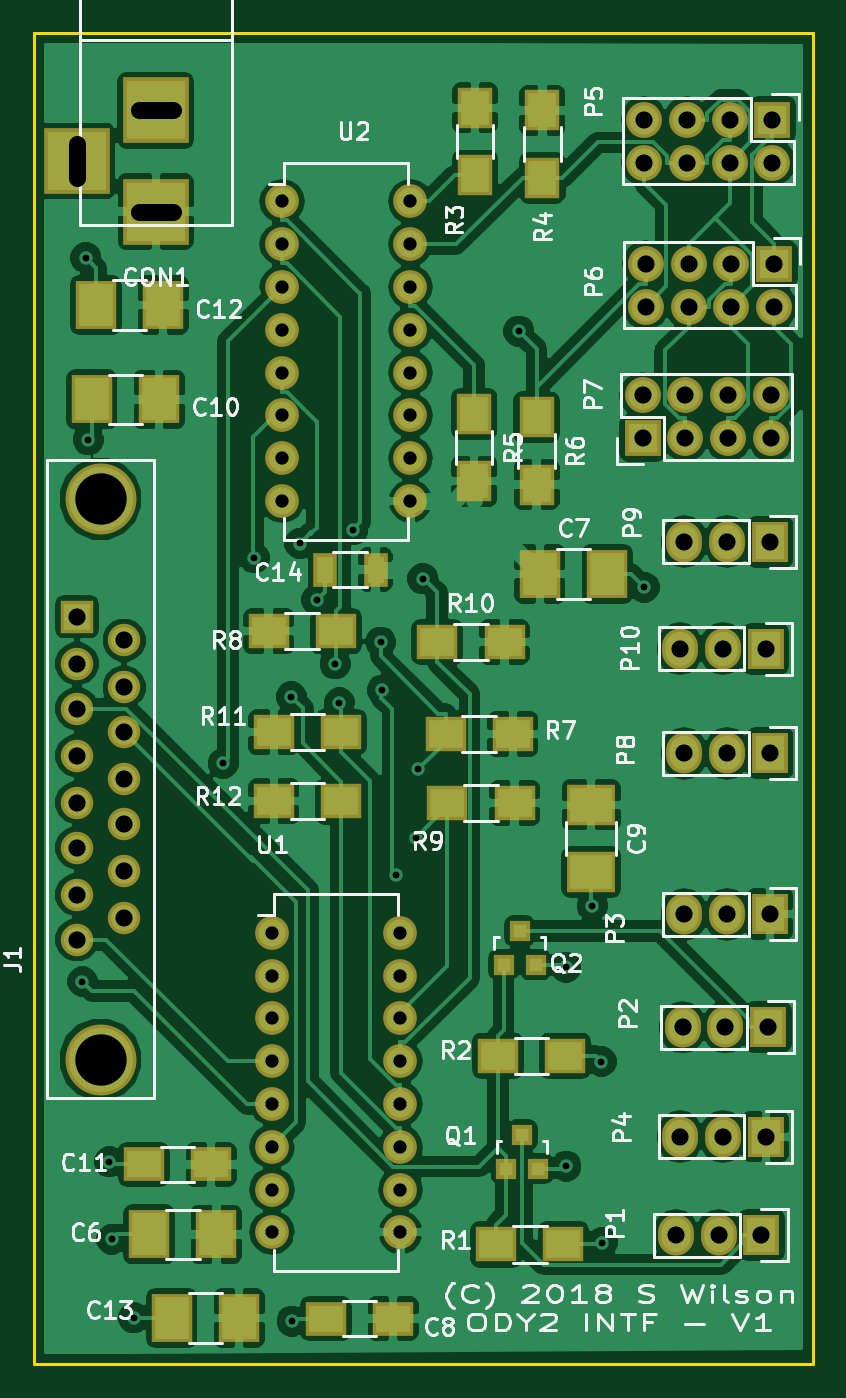
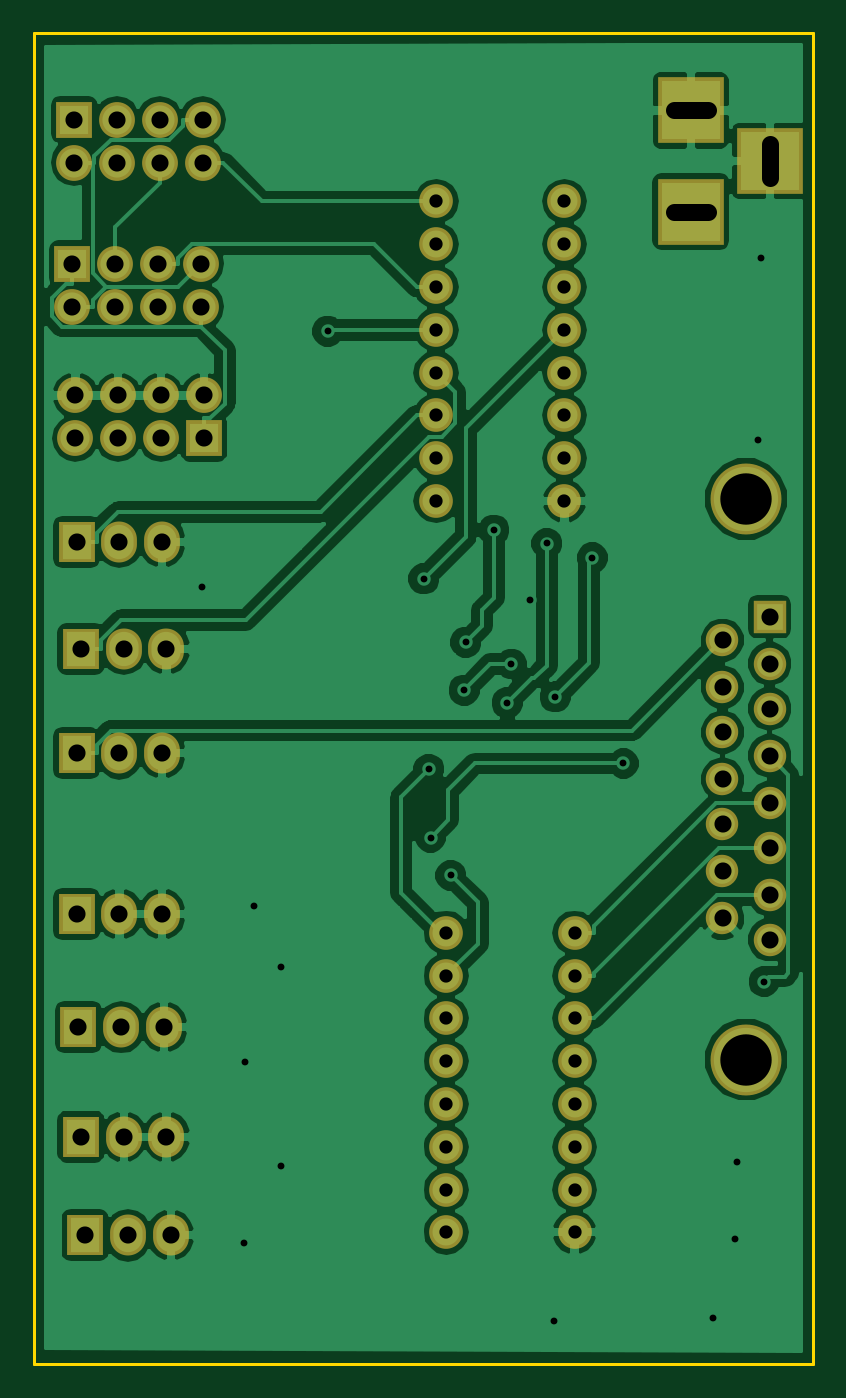
Circuit board: 10 layer files. Board 46.2 x 79.0 mm.
- bottom_copper: ody_adap-B.Cu.gbl (93940 bytes)
- bottom_mask: ody_adap-B.Mask.gbs (3349 bytes)
- paste: ody_adap-B.Paste.gbp (550 bytes)
- outline: ody_adap-Edge.Cuts.gm1 (741 bytes)
- top_copper: ody_adap-F.Cu.gtl (154930 bytes)
- top_mask: ody_adap-F.Mask.gts (4817 bytes)
- paste: ody_adap-F.Paste.gtp (2018 bytes)
- top_silk: ody_adap-F.SilkS.gto (42637 bytes)
- drill: ody_adap-NPTH.drl (168 bytes)
- drill: ody_adap-PTH.drl (2246 bytes)

=== bottom_copper: ody_adap-B.Cu.gbl (93940 bytes, source omitted) ===
=== bottom_mask: ody_adap-B.Mask.gbs ===
G04 #@! TF.GenerationSoftware,KiCad,Pcbnew,(2017-09-22 revision df472e6)-master*
G04 #@! TF.CreationDate,2017-12-26T12:10:05-08:00*
G04 #@! TF.ProjectId,ody_adap,6F64795F616461702E6B696361645F70,rev?*
G04 #@! TF.SameCoordinates,Original*
G04 #@! TF.FileFunction,Soldermask,Bot*
G04 #@! TF.FilePolarity,Negative*
%FSLAX46Y46*%
G04 Gerber Fmt 4.6, Leading zero omitted, Abs format (unit mm)*
G04 Created by KiCad (PCBNEW (2017-09-22 revision df472e6)-master) date Tue Dec 26 12:10:05 2017*
%MOMM*%
%LPD*%
G01*
G04 APERTURE LIST*
%ADD10R,3.900120X3.900120*%
%ADD11C,4.210000*%
%ADD12R,1.924000X1.924000*%
%ADD13C,1.924000*%
%ADD14O,2.127200X2.432000*%
%ADD15R,2.127200X2.432000*%
%ADD16O,2.127200X2.127200*%
%ADD17R,2.127200X2.127200*%
%ADD18O,2.000000X2.000000*%
G04 APERTURE END LIST*
D10*
X103500000Y-63600140D03*
X103500000Y-57600660D03*
X98801000Y-60600400D03*
D11*
X100227000Y-113929000D03*
X100227000Y-80655000D03*
D12*
X98830000Y-87640000D03*
D13*
X98830000Y-90434000D03*
X98830000Y-93101000D03*
X98830000Y-95895000D03*
X98830000Y-98689000D03*
X98830000Y-101356000D03*
X98830000Y-104150000D03*
X98830000Y-106817000D03*
X101624000Y-89037000D03*
X101624000Y-91831000D03*
X101624000Y-94498000D03*
X101624000Y-97292000D03*
X101624000Y-99959000D03*
X101624000Y-102753000D03*
X101624000Y-105547000D03*
D14*
X134370000Y-124350000D03*
X136910000Y-124350000D03*
D15*
X139450000Y-124350000D03*
D14*
X134770000Y-112000000D03*
X137310000Y-112000000D03*
D15*
X139850000Y-112000000D03*
X139950000Y-105300000D03*
D14*
X137410000Y-105300000D03*
X134870000Y-105300000D03*
D15*
X139700000Y-118500000D03*
D14*
X137160000Y-118500000D03*
X134620000Y-118500000D03*
D16*
X132480000Y-60690000D03*
X132480000Y-58150000D03*
X135020000Y-60690000D03*
X135020000Y-58150000D03*
X137560000Y-60690000D03*
X137560000Y-58150000D03*
X140100000Y-60690000D03*
D17*
X140100000Y-58150000D03*
X140200000Y-66700000D03*
D16*
X140200000Y-69240000D03*
X137660000Y-66700000D03*
X137660000Y-69240000D03*
X135120000Y-66700000D03*
X135120000Y-69240000D03*
X132580000Y-66700000D03*
X132580000Y-69240000D03*
D17*
X132400000Y-77050000D03*
D16*
X132400000Y-74510000D03*
X134940000Y-77050000D03*
X134940000Y-74510000D03*
X137480000Y-77050000D03*
X137480000Y-74510000D03*
X140020000Y-77050000D03*
X140020000Y-74510000D03*
D15*
X139950000Y-95750000D03*
D14*
X137410000Y-95750000D03*
X134870000Y-95750000D03*
D15*
X139950000Y-83200000D03*
D14*
X137410000Y-83200000D03*
X134870000Y-83200000D03*
X134620000Y-89550000D03*
X137160000Y-89550000D03*
D15*
X139700000Y-89550000D03*
D18*
X110400000Y-106400000D03*
X110400000Y-108940000D03*
X110400000Y-111480000D03*
X110400000Y-114020000D03*
X110400000Y-116560000D03*
X110400000Y-119100000D03*
X110400000Y-121640000D03*
X110400000Y-124180000D03*
X118020000Y-124180000D03*
X118020000Y-121640000D03*
X118020000Y-119100000D03*
X118020000Y-116560000D03*
X118020000Y-114020000D03*
X118020000Y-111480000D03*
X118020000Y-108940000D03*
X118020000Y-106400000D03*
X118620000Y-63000000D03*
X118620000Y-65540000D03*
X118620000Y-68080000D03*
X118620000Y-70620000D03*
X118620000Y-73160000D03*
X118620000Y-75700000D03*
X118620000Y-78240000D03*
X118620000Y-80780000D03*
X111000000Y-80780000D03*
X111000000Y-78240000D03*
X111000000Y-75700000D03*
X111000000Y-73160000D03*
X111000000Y-70620000D03*
X111000000Y-68080000D03*
X111000000Y-65540000D03*
X111000000Y-63000000D03*
M02*

=== paste: ody_adap-B.Paste.gbp ===
G04 #@! TF.GenerationSoftware,KiCad,Pcbnew,(2017-09-22 revision df472e6)-master*
G04 #@! TF.CreationDate,2017-12-26T12:10:05-08:00*
G04 #@! TF.ProjectId,ody_adap,6F64795F616461702E6B696361645F70,rev?*
G04 #@! TF.SameCoordinates,Original*
G04 #@! TF.FileFunction,Paste,Bot*
G04 #@! TF.FilePolarity,Positive*
%FSLAX46Y46*%
G04 Gerber Fmt 4.6, Leading zero omitted, Abs format (unit mm)*
G04 Created by KiCad (PCBNEW (2017-09-22 revision df472e6)-master) date Tue Dec 26 12:10:05 2017*
%MOMM*%
%LPD*%
G01*
G04 APERTURE LIST*
G04 APERTURE END LIST*
M02*

=== outline: ody_adap-Edge.Cuts.gm1 ===
G04 #@! TF.GenerationSoftware,KiCad,Pcbnew,(2017-09-22 revision df472e6)-master*
G04 #@! TF.CreationDate,2017-12-26T12:10:05-08:00*
G04 #@! TF.ProjectId,ody_adap,6F64795F616461702E6B696361645F70,rev?*
G04 #@! TF.SameCoordinates,Original*
G04 #@! TF.FileFunction,Profile,NP*
%FSLAX46Y46*%
G04 Gerber Fmt 4.6, Leading zero omitted, Abs format (unit mm)*
G04 Created by KiCad (PCBNEW (2017-09-22 revision df472e6)-master) date Tue Dec 26 12:10:05 2017*
%MOMM*%
%LPD*%
G01*
G04 APERTURE LIST*
%ADD10C,0.150000*%
G04 APERTURE END LIST*
D10*
X142500000Y-53000000D02*
X96250000Y-53000000D01*
X142500000Y-132000000D02*
X142500000Y-53000000D01*
X96250000Y-132000000D02*
X142500000Y-132000000D01*
X96250000Y-53000000D02*
X96250000Y-132000000D01*
M02*

=== top_copper: ody_adap-F.Cu.gtl (154930 bytes, source omitted) ===
=== top_mask: ody_adap-F.Mask.gts ===
G04 #@! TF.GenerationSoftware,KiCad,Pcbnew,(2017-09-22 revision df472e6)-master*
G04 #@! TF.CreationDate,2017-12-26T12:10:05-08:00*
G04 #@! TF.ProjectId,ody_adap,6F64795F616461702E6B696361645F70,rev?*
G04 #@! TF.SameCoordinates,Original*
G04 #@! TF.FileFunction,Soldermask,Top*
G04 #@! TF.FilePolarity,Negative*
%FSLAX46Y46*%
G04 Gerber Fmt 4.6, Leading zero omitted, Abs format (unit mm)*
G04 Created by KiCad (PCBNEW (2017-09-22 revision df472e6)-master) date Tue Dec 26 12:10:05 2017*
%MOMM*%
%LPD*%
G01*
G04 APERTURE LIST*
%ADD10R,2.400000X2.900000*%
%ADD11R,2.400000X2.000000*%
%ADD12R,2.900000X2.400000*%
%ADD13R,1.400000X2.000000*%
%ADD14R,3.900120X3.900120*%
%ADD15C,4.210000*%
%ADD16R,1.924000X1.924000*%
%ADD17C,1.924000*%
%ADD18O,2.127200X2.432000*%
%ADD19R,2.127200X2.432000*%
%ADD20O,2.127200X2.127200*%
%ADD21R,2.127200X2.127200*%
%ADD22R,1.200100X1.200100*%
%ADD23R,2.400000X2.100000*%
%ADD24R,2.100000X2.400000*%
%ADD25O,2.000000X2.000000*%
G04 APERTURE END LIST*
D10*
X103100000Y-124300000D03*
X107100000Y-124300000D03*
X126300000Y-85100000D03*
X130300000Y-85100000D03*
D11*
X113600000Y-129300000D03*
X117600000Y-129300000D03*
D12*
X129350000Y-102800000D03*
X129350000Y-98800000D03*
D10*
X103700000Y-74750000D03*
X99700000Y-74750000D03*
D11*
X106800000Y-120150000D03*
X102800000Y-120150000D03*
D10*
X103950000Y-69150000D03*
X99950000Y-69150000D03*
X104450000Y-129250000D03*
X108450000Y-129250000D03*
D13*
X116550000Y-84850000D03*
X113550000Y-84850000D03*
D14*
X103500000Y-63600140D03*
X103500000Y-57600660D03*
X98801000Y-60600400D03*
D15*
X100227000Y-113929000D03*
X100227000Y-80655000D03*
D16*
X98830000Y-87640000D03*
D17*
X98830000Y-90434000D03*
X98830000Y-93101000D03*
X98830000Y-95895000D03*
X98830000Y-98689000D03*
X98830000Y-101356000D03*
X98830000Y-104150000D03*
X98830000Y-106817000D03*
X101624000Y-89037000D03*
X101624000Y-91831000D03*
X101624000Y-94498000D03*
X101624000Y-97292000D03*
X101624000Y-99959000D03*
X101624000Y-102753000D03*
X101624000Y-105547000D03*
D18*
X134370000Y-124350000D03*
X136910000Y-124350000D03*
D19*
X139450000Y-124350000D03*
D18*
X134770000Y-112000000D03*
X137310000Y-112000000D03*
D19*
X139850000Y-112000000D03*
X139950000Y-105300000D03*
D18*
X137410000Y-105300000D03*
X134870000Y-105300000D03*
D19*
X139700000Y-118500000D03*
D18*
X137160000Y-118500000D03*
X134620000Y-118500000D03*
D20*
X132480000Y-60690000D03*
X132480000Y-58150000D03*
X135020000Y-60690000D03*
X135020000Y-58150000D03*
X137560000Y-60690000D03*
X137560000Y-58150000D03*
X140100000Y-60690000D03*
D21*
X140100000Y-58150000D03*
X140200000Y-66700000D03*
D20*
X140200000Y-69240000D03*
X137660000Y-66700000D03*
X137660000Y-69240000D03*
X135120000Y-66700000D03*
X135120000Y-69240000D03*
X132580000Y-66700000D03*
X132580000Y-69240000D03*
D21*
X132400000Y-77050000D03*
D20*
X132400000Y-74510000D03*
X134940000Y-77050000D03*
X134940000Y-74510000D03*
X137480000Y-77050000D03*
X137480000Y-74510000D03*
X140020000Y-77050000D03*
X140020000Y-74510000D03*
D19*
X139950000Y-95750000D03*
D18*
X137410000Y-95750000D03*
X134870000Y-95750000D03*
D19*
X139950000Y-83200000D03*
D18*
X137410000Y-83200000D03*
X134870000Y-83200000D03*
X134620000Y-89550000D03*
X137160000Y-89550000D03*
D19*
X139700000Y-89550000D03*
D22*
X125250000Y-118401780D03*
X126200000Y-120400760D03*
X124300000Y-120400760D03*
X124150000Y-108300760D03*
X126050000Y-108300760D03*
X125100000Y-106301780D03*
D23*
X123700000Y-124900000D03*
X127700000Y-124900000D03*
X127800000Y-113700000D03*
X123800000Y-113700000D03*
D24*
X122450000Y-57450000D03*
X122450000Y-61450000D03*
X126450000Y-61600000D03*
X126450000Y-57600000D03*
X122400000Y-79600000D03*
X122400000Y-75600000D03*
X126100000Y-75800000D03*
X126100000Y-79800000D03*
D23*
X124700000Y-94600000D03*
X120700000Y-94600000D03*
X114200000Y-88500000D03*
X110200000Y-88500000D03*
X124800000Y-98700000D03*
X120800000Y-98700000D03*
X120200000Y-89150000D03*
X124200000Y-89150000D03*
X110500000Y-94500000D03*
X114500000Y-94500000D03*
X114500000Y-98600000D03*
X110500000Y-98600000D03*
D25*
X110400000Y-106400000D03*
X110400000Y-108940000D03*
X110400000Y-111480000D03*
X110400000Y-114020000D03*
X110400000Y-116560000D03*
X110400000Y-119100000D03*
X110400000Y-121640000D03*
X110400000Y-124180000D03*
X118020000Y-124180000D03*
X118020000Y-121640000D03*
X118020000Y-119100000D03*
X118020000Y-116560000D03*
X118020000Y-114020000D03*
X118020000Y-111480000D03*
X118020000Y-108940000D03*
X118020000Y-106400000D03*
X118620000Y-63000000D03*
X118620000Y-65540000D03*
X118620000Y-68080000D03*
X118620000Y-70620000D03*
X118620000Y-73160000D03*
X118620000Y-75700000D03*
X118620000Y-78240000D03*
X118620000Y-80780000D03*
X111000000Y-80780000D03*
X111000000Y-78240000D03*
X111000000Y-75700000D03*
X111000000Y-73160000D03*
X111000000Y-70620000D03*
X111000000Y-68080000D03*
X111000000Y-65540000D03*
X111000000Y-63000000D03*
M02*

=== paste: ody_adap-F.Paste.gtp ===
G04 #@! TF.GenerationSoftware,KiCad,Pcbnew,(2017-09-22 revision df472e6)-master*
G04 #@! TF.CreationDate,2017-12-26T12:10:05-08:00*
G04 #@! TF.ProjectId,ody_adap,6F64795F616461702E6B696361645F70,rev?*
G04 #@! TF.SameCoordinates,Original*
G04 #@! TF.FileFunction,Paste,Top*
G04 #@! TF.FilePolarity,Positive*
%FSLAX46Y46*%
G04 Gerber Fmt 4.6, Leading zero omitted, Abs format (unit mm)*
G04 Created by KiCad (PCBNEW (2017-09-22 revision df472e6)-master) date Tue Dec 26 12:10:05 2017*
%MOMM*%
%LPD*%
G01*
G04 APERTURE LIST*
%ADD10R,2.000000X2.500000*%
%ADD11R,2.000000X1.600000*%
%ADD12R,2.500000X2.000000*%
%ADD13R,1.000000X1.600000*%
%ADD14R,0.800100X0.800100*%
%ADD15R,2.000000X1.700000*%
%ADD16R,1.700000X2.000000*%
G04 APERTURE END LIST*
D10*
X103100000Y-124300000D03*
X107100000Y-124300000D03*
X126300000Y-85100000D03*
X130300000Y-85100000D03*
D11*
X113600000Y-129300000D03*
X117600000Y-129300000D03*
D12*
X129350000Y-102800000D03*
X129350000Y-98800000D03*
D10*
X103700000Y-74750000D03*
X99700000Y-74750000D03*
D11*
X106800000Y-120150000D03*
X102800000Y-120150000D03*
D10*
X103950000Y-69150000D03*
X99950000Y-69150000D03*
X104450000Y-129250000D03*
X108450000Y-129250000D03*
D13*
X116550000Y-84850000D03*
X113550000Y-84850000D03*
D14*
X125250000Y-118401780D03*
X126200000Y-120400760D03*
X124300000Y-120400760D03*
X124150000Y-108300760D03*
X126050000Y-108300760D03*
X125100000Y-106301780D03*
D15*
X123700000Y-124900000D03*
X127700000Y-124900000D03*
X127800000Y-113700000D03*
X123800000Y-113700000D03*
D16*
X122450000Y-57450000D03*
X122450000Y-61450000D03*
X126450000Y-61600000D03*
X126450000Y-57600000D03*
X122400000Y-79600000D03*
X122400000Y-75600000D03*
X126100000Y-75800000D03*
X126100000Y-79800000D03*
D15*
X124700000Y-94600000D03*
X120700000Y-94600000D03*
X114200000Y-88500000D03*
X110200000Y-88500000D03*
X124800000Y-98700000D03*
X120800000Y-98700000D03*
X120200000Y-89150000D03*
X124200000Y-89150000D03*
X110500000Y-94500000D03*
X114500000Y-94500000D03*
X114500000Y-98600000D03*
X110500000Y-98600000D03*
M02*

=== top_silk: ody_adap-F.SilkS.gto (42637 bytes, source omitted) ===
=== drill: ody_adap-NPTH.drl ===
M48
;DRILL file {KiCad (2017-09-22 revision df472e6)-master} date Tue Dec 26 12:10:14 2017
;FORMAT={-:-/ absolute / inch / decimal}
FMAT,2
INCH,TZ
%
G90
G05
M72
T0
M30

=== drill: ody_adap-PTH.drl ===
M48
;DRILL file {KiCad (2017-09-22 revision df472e6)-master} date Tue Dec 26 12:10:14 2017
;FORMAT={-:-/ absolute / inch / decimal}
FMAT,2
INCH,TZ
T1C0.016
T2C0.031
T3C0.039
T4C0.040
T5C0.120
%
G90
G05
M72
T1
X3.9035Y-4.3031
X3.9114Y-2.6122
X3.9173Y-3.0374
X3.9665Y-4.7244
X3.9724Y-4.9055
X4.0236Y-5.0886
X4.2323Y-3.7933
X4.3051Y-3.313
X4.3917Y-3.6378
X4.3937Y-5.0965
X4.4114Y-3.2795
X4.4508Y-3.4114
X4.4941Y-3.561
X4.5039Y-3.6516
X4.5354Y-3.248
X4.6004Y-3.5098
X4.6043Y-3.622
X4.6358Y-4.0551
X4.6831Y-3.9665
X4.687Y-3.8071
X4.6988Y-3.3622
X4.9232Y-2.7835
X5.0335Y-4.2697
X5.0335Y-4.7343
X5.0945Y-4.126
X5.1161Y-4.4902
X5.1181Y-4.9134
X5.2165Y-3.3819
T2
X4.3701Y-2.4803
X4.3701Y-2.5803
X4.3701Y-2.6803
X4.3701Y-2.7803
X4.3701Y-2.8803
X4.3701Y-2.9803
X4.3701Y-3.0803
X4.3701Y-3.1803
X4.6701Y-2.4803
X4.6701Y-2.5803
X4.6701Y-2.6803
X4.6701Y-2.7803
X4.6701Y-2.8803
X4.6701Y-2.9803
X4.6701Y-3.0803
X4.6701Y-3.1803
X4.3465Y-4.189
X4.3465Y-4.289
X4.3465Y-4.389
X4.3465Y-4.489
X4.3465Y-4.589
X4.3465Y-4.689
X4.3465Y-4.789
X4.3465Y-4.889
X4.6465Y-4.189
X4.6465Y-4.289
X4.6465Y-4.389
X4.6465Y-4.489
X4.6465Y-4.589
X4.6465Y-4.689
X4.6465Y-4.789
X4.6465Y-4.889
T4
X5.3098Y-4.1457
X5.4098Y-4.1457
X5.5098Y-4.1457
X5.2197Y-2.626
X5.2197Y-2.726
X5.3197Y-2.626
X5.3197Y-2.726
X5.4197Y-2.626
X5.4197Y-2.726
X5.5197Y-2.626
X5.5197Y-2.726
X5.3098Y-3.7697
X5.4098Y-3.7697
X5.5098Y-3.7697
X5.3098Y-3.2756
X5.4098Y-3.2756
X5.5098Y-3.2756
X5.2902Y-4.8957
X5.3902Y-4.8957
X5.4902Y-4.8957
X5.3059Y-4.4094
X5.4059Y-4.4094
X5.5059Y-4.4094
X5.2157Y-2.2894
X5.2157Y-2.3894
X5.3157Y-2.2894
X5.3157Y-2.3894
X5.4157Y-2.2894
X5.4157Y-2.3894
X5.5157Y-2.2894
X5.5157Y-2.3894
X5.2126Y-2.9335
X5.2126Y-3.0335
X5.3126Y-2.9335
X5.3126Y-3.0335
X5.4126Y-2.9335
X5.4126Y-3.0335
X5.5126Y-2.9335
X5.5126Y-3.0335
X3.8909Y-3.4504
X3.8909Y-3.5604
X3.8909Y-3.6654
X3.8909Y-3.7754
X3.8909Y-3.8854
X3.8909Y-3.9904
X3.8909Y-4.1004
X3.8909Y-4.2054
X4.0009Y-3.5054
X4.0009Y-3.6154
X4.0009Y-3.7204
X4.0009Y-3.8304
X4.0009Y-3.9354
X4.0009Y-4.0454
X4.0009Y-4.1554
X5.3Y-4.6654
X5.4Y-4.6654
X5.5Y-4.6654
X5.3Y-3.5256
X5.4Y-3.5256
X5.5Y-3.5256
T5
X3.9459Y-3.1754
X3.9459Y-4.4854
T3
X3.8898Y-2.3465G85X3.8898Y-2.4252
G05
X4.1142Y-2.2677G85X4.0355Y-2.2677
G05
X4.1142Y-2.5039G85X4.0355Y-2.5039
G05
T0
M30

